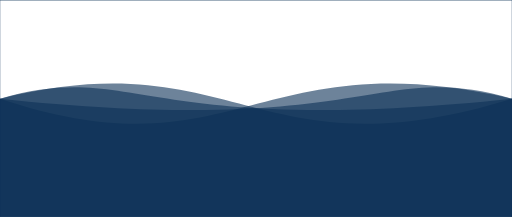
t = 0.00 s
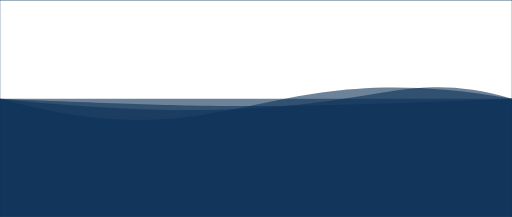
t = 1.25 s
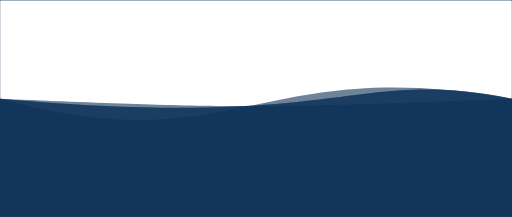
t = 2.25 s
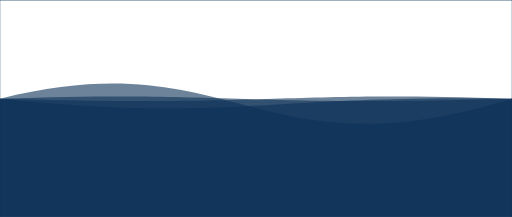
t = 3.50 s
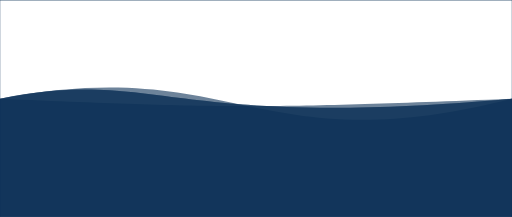
t = 4.75 s
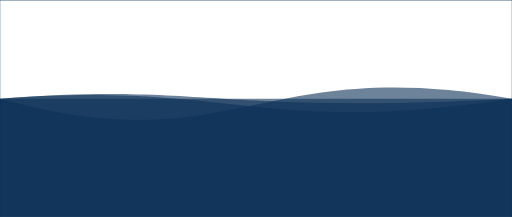
t = 5.75 s

The animated SVG that drew these frames (rendered in a browser with its animation timeline set to each time). Animation: 4 SMIL elements (animate=4); one cycle of 7.00 s, repeats indefinitely.

<svg xmlns="http://www.w3.org/2000/svg" xmlns:xlink="http://www.w3.org/1999/xlink" version="1.1" id="Calque_1" x="0px"
     y="0px" viewBox="0 0 1300 550" style="enable-background:new 0 0 1300 550;" xml:space="preserve">
<style type="text/css">
	.st1{opacity:0.6;fill:#0C3157;enable-background:new;}
</style>

    <path class="st1" d="M 0 250 C 600 450 650 100 1300 250 L 1300 550 L 0 550 L 0 250">
		<animate
                attributeName="d"
                dur="5s"
				begin="1s"
                values="M 0 250 C 600 450 650 100 1300 250 L 1300 550 L 0 550 L 0 250;
                M 0 250 C 600 100 650 450 1300 250 L 1300 550 L 0 550 L 0 250;
				M 0 250 C 600 450 650 100 1300 250 L 1300 550 L 0 550 L 0 250"
                repeatCount="indefinite"
        />
	</path>

	<path class="st1" d="M 0 250 C 600 100 650 450 1300 250 L 1300 550 L 0 550 L 0 250">
		<animate
                attributeName="d"
                dur="5s"
                values="M 0 250 C 600 100 650 450 1300 250 L 1300 550 L 0 550 L 0 250;
                M 0 250 C 600 450 650 100 1300 250 L 1300 550 L 0 550 L 0 250;
				M 0 250 C 600 100 650 450 1300 250 L 1300 550 L 0 550 L 0 250"
                repeatCount="indefinite"
        />
	</path>

	<path class="st1" d="M 0 250 C 950 350 950 150 1300 250 L 1300 550 L 0 550 L 0 250">
		<animate
                attributeName="d"
                dur="5s"
				begin="2s"
                values="M 0 250 C 950 350 950 150 1300 250 L 1300 550 L 0 550 L 0 250;
                M 0 250 C 350 150 350 350 1300 250 L 1300 550 L 0 550 L 0 250;
				M 0 250 C 950 350 950 150 1300 250 L 1300 550 L 0 550 L 0 250"
                repeatCount="indefinite"
        />
	</path>

	<path class="st1" d="M 0 250 C 350 150 350 350 1300 250 L 1300 550 L 0 550 L 0 250">
		<animate
                attributeName="d"
                dur="5s"
                values="M 0 250 C 350 150 350 350 1300 250 L 1300 550 L 0 550 L 0 250;
                M 0 250 C 950 350 950 150 1300 250 L 1300 550 L 0 550 L 0 250;
				M 0 250 C 350 150 350 350 1300 250 L 1300 550 L 0 550 L 0 250"
                repeatCount="indefinite"
        />
	</path>

	<rect width="1300" height="550" fill="none" stroke="#0c3157"></rect>
</svg>
